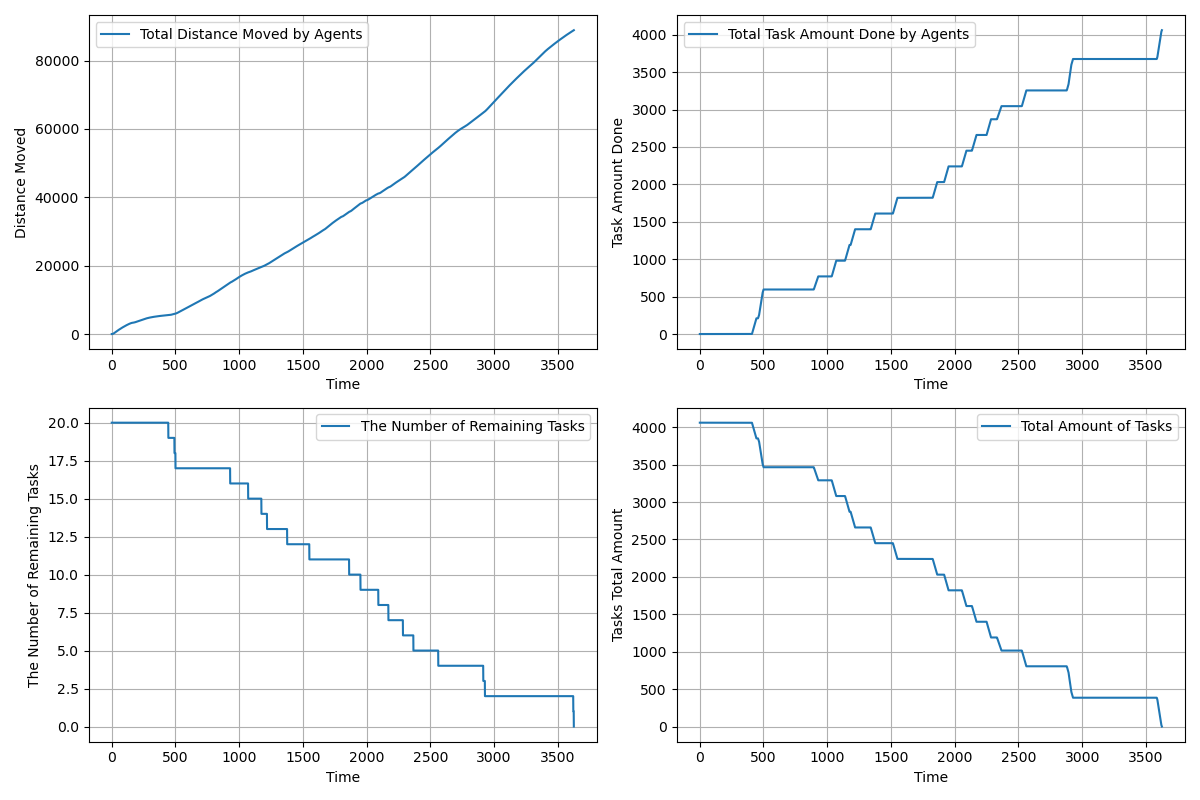

The table this chart was drawn from, first rows:
time, agents_total_distance_moved, agents_total_task_amount_done, completed_tasks, remaining_tasks, tasks_total_amount_left
1.0, 2, 0.0, 0, 20, 4060
2.0, 3.5, 0.0, 0, 20, 4060
3.0, 5.95, 0.0, 0, 20, 4060
4.0, 9.824, 0.0, 0, 20, 4060
5.0, 15.13, 0.0, 0, 20, 4060
6.0, 21.88, 0.0, 0, 20, 4060
7.0, 30.08, 0.0, 0, 20, 4060
8.0, 39.72, 0.0, 0, 20, 4060
9.0, 50.81, 0.0, 0, 20, 4060
10.0, 63.35, 0.0, 0, 20, 4060
11.0, 77.34, 0.0, 0, 20, 4060
12.0, 92.77, 0.0, 0, 20, 4060
13.0, 109.7, 0.0, 0, 20, 4060
14.0, 128, 0.0, 0, 20, 4060
15.0, 147.8, 0.0, 0, 20, 4060
16.0, 169, 0.0, 0, 20, 4060
17.0, 191.7, 0.0, 0, 20, 4060
18.0, 215.8, 0.0, 0, 20, 4060
19.0, 241.4, 0.0, 0, 20, 4060
20.0, 268.4, 0.0, 0, 20, 4060
21.0, 296, 0.0, 0, 20, 4060
22.0, 323.9, 0.0, 0, 20, 4060
23.0, 351.9, 0.0, 0, 20, 4060
24.0, 379.9, 0.0, 0, 20, 4060
25.0, 407.9, 0.0, 0, 20, 4060
26.0, 435.9, 0.0, 0, 20, 4060
27.0, 463.9, 0.0, 0, 20, 4060
28.0, 491.9, 0.0, 0, 20, 4060
29.0, 519.9, 0.0, 0, 20, 4060
30.0, 547.9, 0.0, 0, 20, 4060
31.0, 575.9, 0.0, 0, 20, 4060
32.0, 603.9, 0.0, 0, 20, 4060
33.0, 631.9, 0.0, 0, 20, 4060
34.0, 659.9, 0.0, 0, 20, 4060
35.0, 687.9, 0.0, 0, 20, 4060
36.0, 715.9, 0.0, 0, 20, 4060
37.0, 743.9, 0.0, 0, 20, 4060
38.0, 771.9, 0.0, 0, 20, 4060
39.0, 799.9, 0.0, 0, 20, 4060
40.0, 827.9, 0.0, 0, 20, 4060
41.0, 854.9, 0.0, 0, 20, 4060
42.0, 880.9, 0.0, 0, 20, 4060
43.0, 906.9, 0.0, 0, 20, 4060
44.0, 932.9, 0.0, 0, 20, 4060
45.0, 958.9, 0.0, 0, 20, 4060
46.0, 984.9, 0.0, 0, 20, 4060
47.0, 1010, 0.0, 0, 20, 4060
48.0, 1035, 0.0, 0, 20, 4060
49.0, 1060, 0.0, 0, 20, 4060
50.0, 1085, 0.0, 0, 20, 4060
51.0, 1110, 0.0, 0, 20, 4060
52.0, 1135, 0.0, 0, 20, 4060
53.0, 1160, 0.0, 0, 20, 4060
54.0, 1185, 0.0, 0, 20, 4060
55.0, 1210, 0.0, 0, 20, 4060
56.0, 1235, 0.0, 0, 20, 4060
57.0, 1260, 0.0, 0, 20, 4060
58.0, 1285, 0.0, 0, 20, 4060
59.0, 1310, 0.0, 0, 20, 4060
60.0, 1335, 0.0, 0, 20, 4060
... 3,565 more rows
